Run: headless pygame with SDL's dummy video driver; simulated clock (each Clock.tick advances the game by its frame time, no real sleeping); random seed 0; keys injected as events and as key.get_pressed() state; no mouse input.
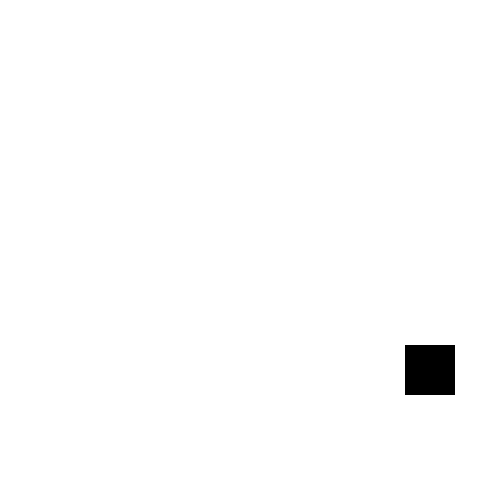
Frame 1 of 4 · flips 1–60 · no input
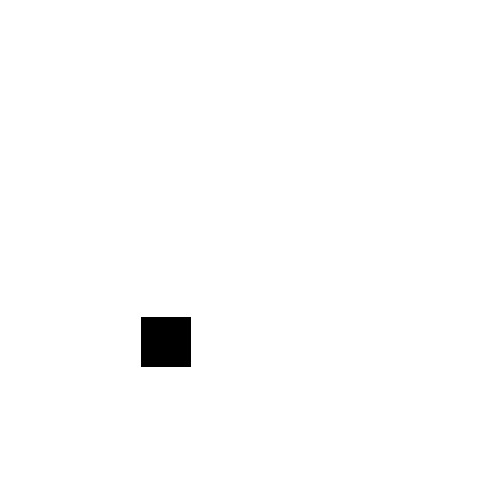
Frame 2 of 4 · flips 61–180 · tapped SPACE, RETURN · held RIGHT (→), D
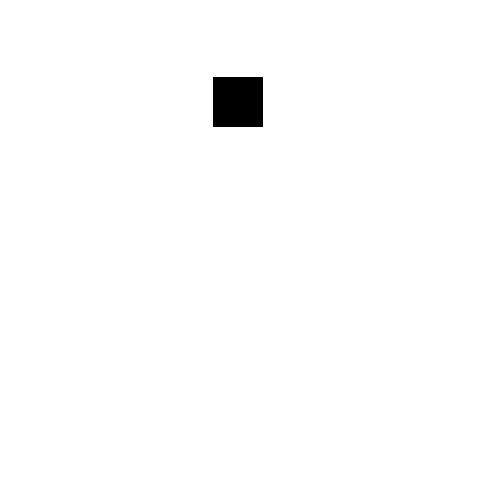
Frame 3 of 4 · flips 181–300 · held DOWN (↓), S
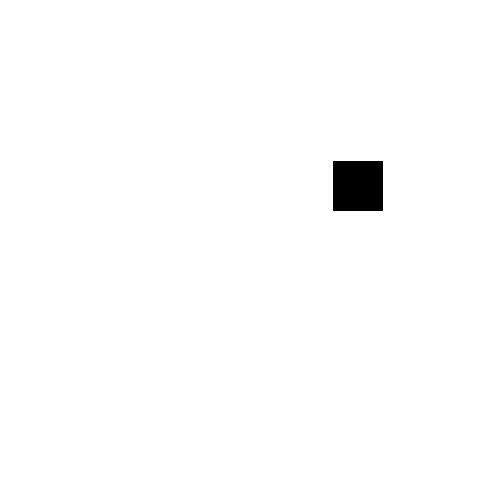
Frame 4 of 4 · flips 301–420 · held LEFT (←), A, UP (↑), W

The pygame program that drew these frames:

import pygame as pg, sys

pg.init()
screen = pg.display.set_mode((500,500))
pg.display.set_caption('四角形を動かす')
rect = pg.Rect(225,225,50,50)
speedx,speedy = 3,2

while True:
    screen.fill(pg.Color('white'))
    rect.x += speedx
    rect.y += speedy
    if rect.x > 450 or rect.x < 0:
        speedx *= -1
    if rect.y > 450 or rect.y < 0:
        speedy *= -1
    pg.draw.rect(screen, pg.Color('black'), rect)
    pg.display.update()
    pg.time.Clock().tick(60)
    for event in pg.event.get():
        if event.type == pg.QUIT:
            pg.quit()
            sys.exit()
